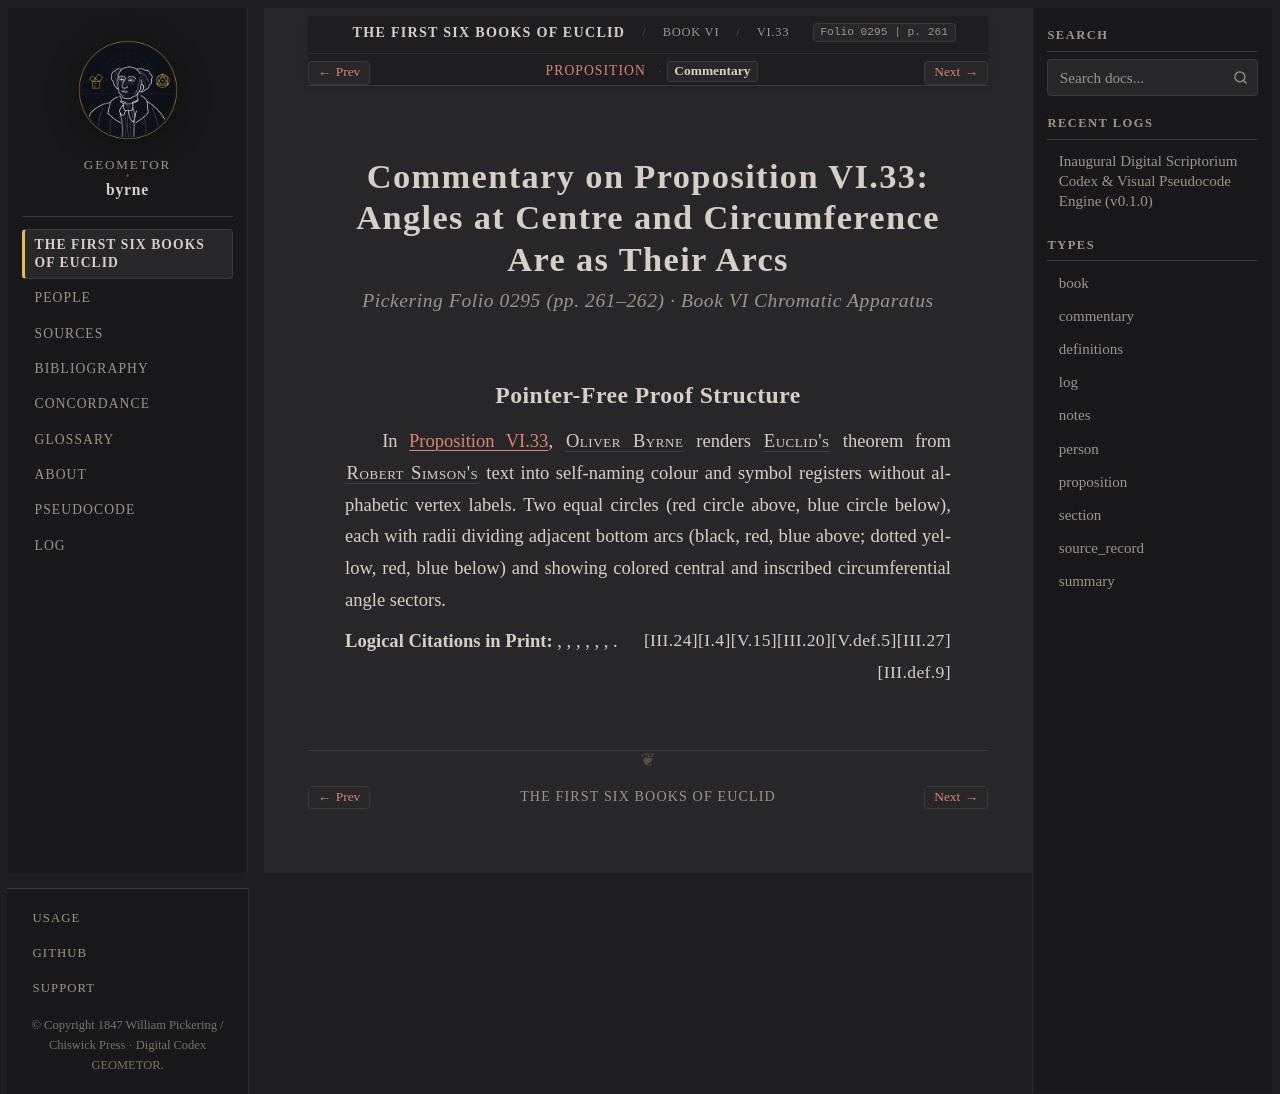

repository: geometor/byrne · page: coloured_euclid/book-vi/33/commentary.html · generator: sphinx

:canonical_id: VI.33.commentary
:book: VI
:proposition: 33
:order: 33
:type: commentary
:title: Commentary — Proposition VI.33
:folio: 0295
:page: 261

.. _byrne-vi-33-commentary:

.. folio:: 0295
   :page: 261

Commentary on Proposition VI.33: Angles at Centre and Circumference Are as Their Arcs
=====================================================================================

.. rubric:: Pickering Folio 0295 (pp. 261–262) · Book VI Chromatic Apparatus

Pointer-Free Proof Structure
----------------------------

In :ref:`Proposition VI.33 <byrne-vi-33>`, :person:`Oliver Byrne <byrne>` renders :person:`Euclid's <euclid>` theorem from :person:`Robert Simson's <simson>` text into self-naming colour and symbol registers without alphabetic vertex labels. Two equal circles (red circle above, blue circle below), each with radii dividing adjacent bottom arcs (black, red, blue above; dotted yellow, red, blue below) and showing colored central and inscribed circumferential angle sectors.

**Logical Citations in Print:** :just:`III.27`, :just:`V.def.5`, :just:`III.20`, :just:`V.15`, :just:`I.4`, :just:`III.24`, :just:`III.def.9`.
